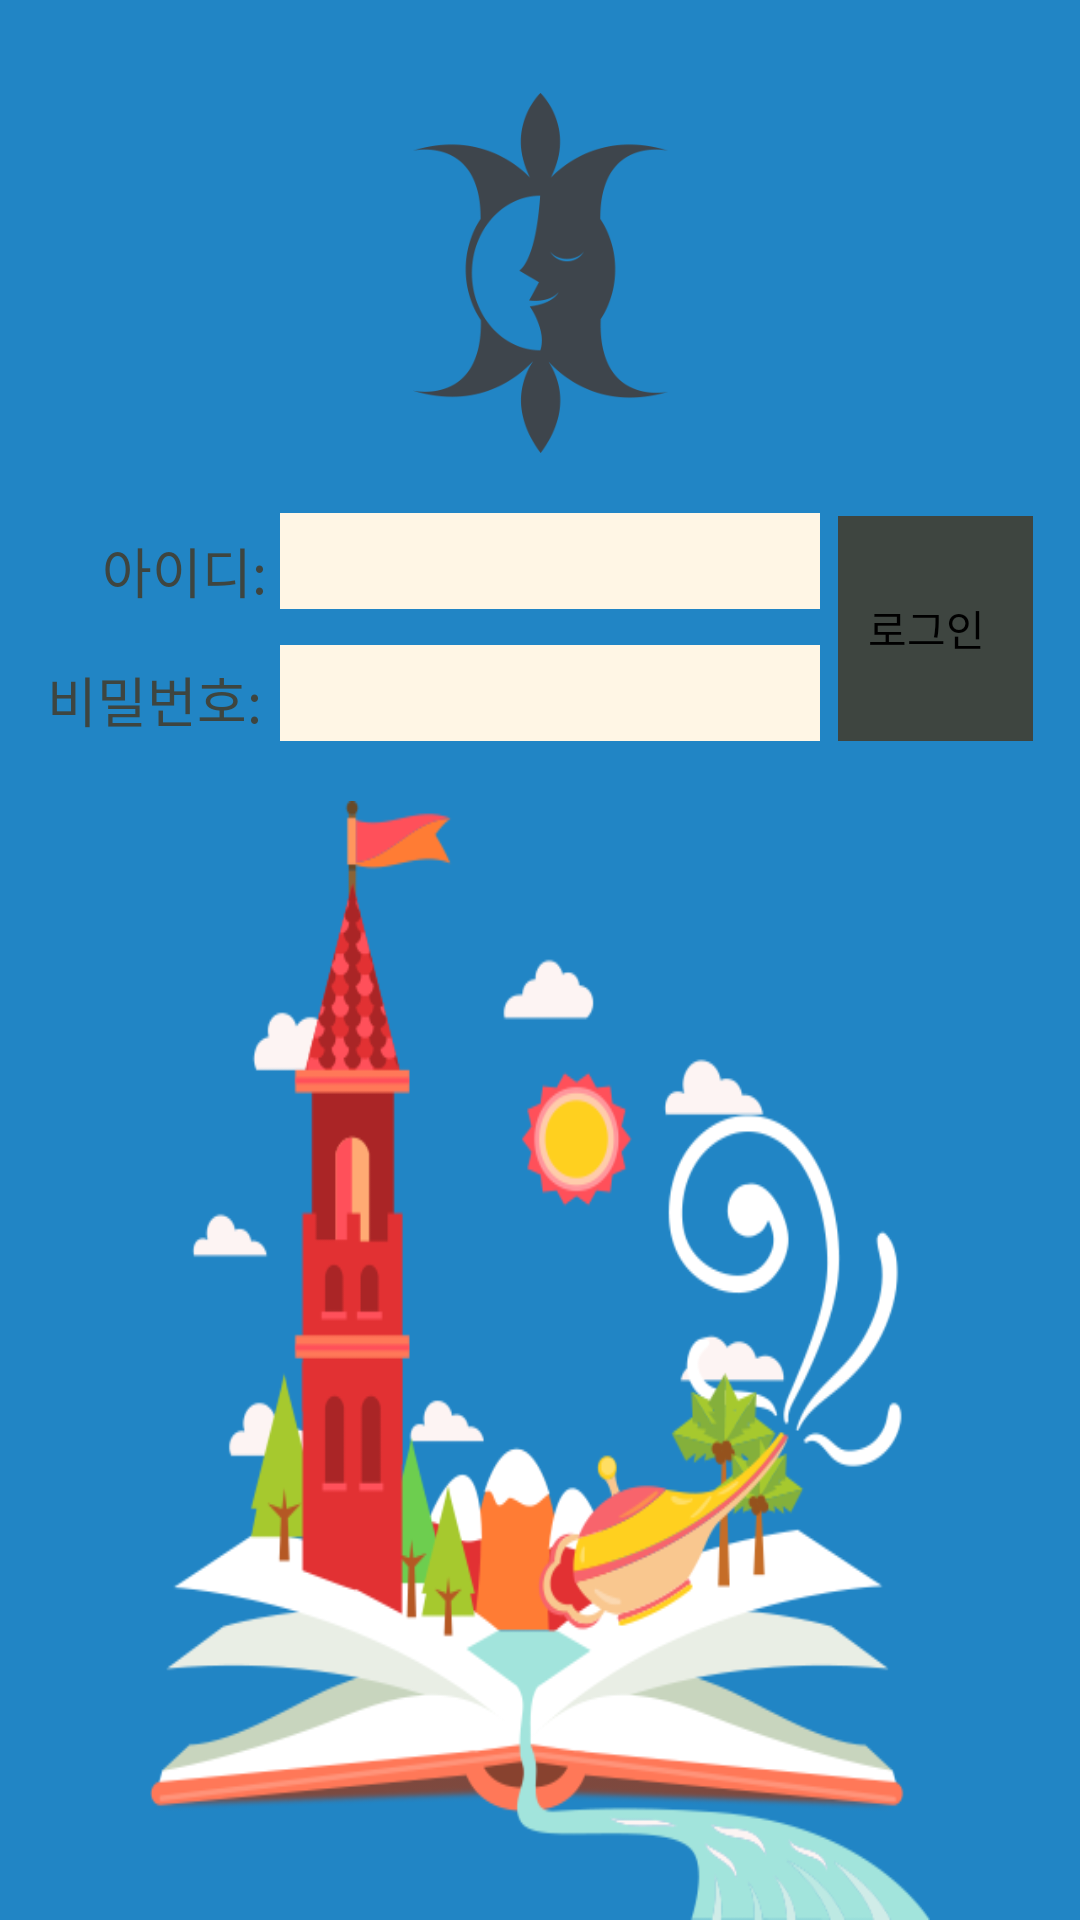

Produce the Android XML layout that renders to this screen, including the resource entries it uses.
<!-- AndroidManifest.xml: application theme android:Theme.Light.NoTitleBar -->
<!-- res/layout/activity_login.xml -->
<RelativeLayout xmlns:android="http://schemas.android.com/apk/res/android"
    xmlns:app="http://schemas.android.com/apk/res-auto"
    android:layout_width="match_parent"
    android:layout_height="match_parent"
    android:background="#2185C5">

    <ImageView
        android:layout_width="120dp"
        android:layout_height="120dp"
        android:id="@+id/imageView"
        android:background="@drawable/cdicon_grey"
        android:layout_marginTop="31dp"
        android:layout_alignParentTop="true"
        android:layout_centerHorizontal="true" />

    <RelativeLayout
        android:layout_width="wrap_content"
        android:layout_height="wrap_content"
        android:id="@+id/relativeLayout2"
        android:layout_below="@+id/imageView"
        android:layout_centerHorizontal="true"
        android:layout_marginTop="20dp">

        <TextView
            android:layout_width="wrap_content"
            android:layout_height="wrap_content"
            android:textAppearance="?android:attr/textAppearanceMedium"
            android:text="아이디: "
            android:id="@+id/textView1"
            android:paddingTop="6dp"
            android:textColor="#3E4540"
            android:layout_alignParentTop="true"
            android:layout_toLeftOf="@+id/editId"
            android:layout_toStartOf="@+id/editId" />

        <TextView
            android:layout_width="wrap_content"
            android:layout_height="wrap_content"
            android:textAppearance="?android:attr/textAppearanceMedium"
            android:text="비밀번호:"
            android:id="@+id/textView2"
            android:paddingRight="6dp"
            android:textColor="#3E4540"
            android:layout_alignTop="@+id/editPassword"
            android:layout_alignParentLeft="true"
            android:layout_alignParentStart="true"
            android:paddingTop="5dp" />

        <EditText
            android:layout_width="180dp"
            android:layout_height="32dp"
            android:id="@+id/editPassword"
            android:inputType="textPassword"
            android:layout_below="@+id/editId"
            android:layout_alignLeft="@+id/editId"
            android:layout_alignStart="@+id/editId"
            android:background="#FFF6E5"
            android:layout_marginTop="12dp" />

        <EditText
            android:layout_width="180dp"
            android:layout_height="32dp"
            android:id="@+id/editId"
            android:layout_alignParentTop="true"
            android:layout_toRightOf="@+id/textView2"
            android:layout_toEndOf="@+id/textView2"
            android:background="#FFF6E5" />

        <Button
            android:layout_width="wrap_content"
            android:layout_height="200dp"
            android:text="로그인"
            android:id="@+id/bt_login"
            android:paddingLeft="10dp"
            android:paddingRight="16dp"
            android:background="#3E4540"
            android:layout_alignParentTop="true"
            android:layout_toRightOf="@+id/editPassword"
            android:layout_toEndOf="@+id/editPassword"
            android:layout_alignBottom="@+id/editPassword"
            android:layout_marginTop="1dp"
            android:layout_marginLeft="6dp"
            android:onClick="login"/>

    </RelativeLayout>

    <ImageView
        android:layout_width="wrap_content"
        android:layout_height="wrap_content"
        android:id="@+id/imageView2"
        android:background="@drawable/book"
        android:layout_alignParentLeft="true"
        android:layout_alignParentStart="true"
        android:layout_below="@+id/relativeLayout2"
        android:layout_marginTop="20dp"
        android:layout_marginLeft="50dp"
        android:layout_marginRight="50dp" />

</RelativeLayout>
<!-- resources referenced by this layout -->
<resources>
  <!-- drawable book: png bitmap (drawable, 75197 bytes) -->
  <!-- drawable cdicon_grey: png bitmap (drawable, 28617 bytes) -->
</resources>
